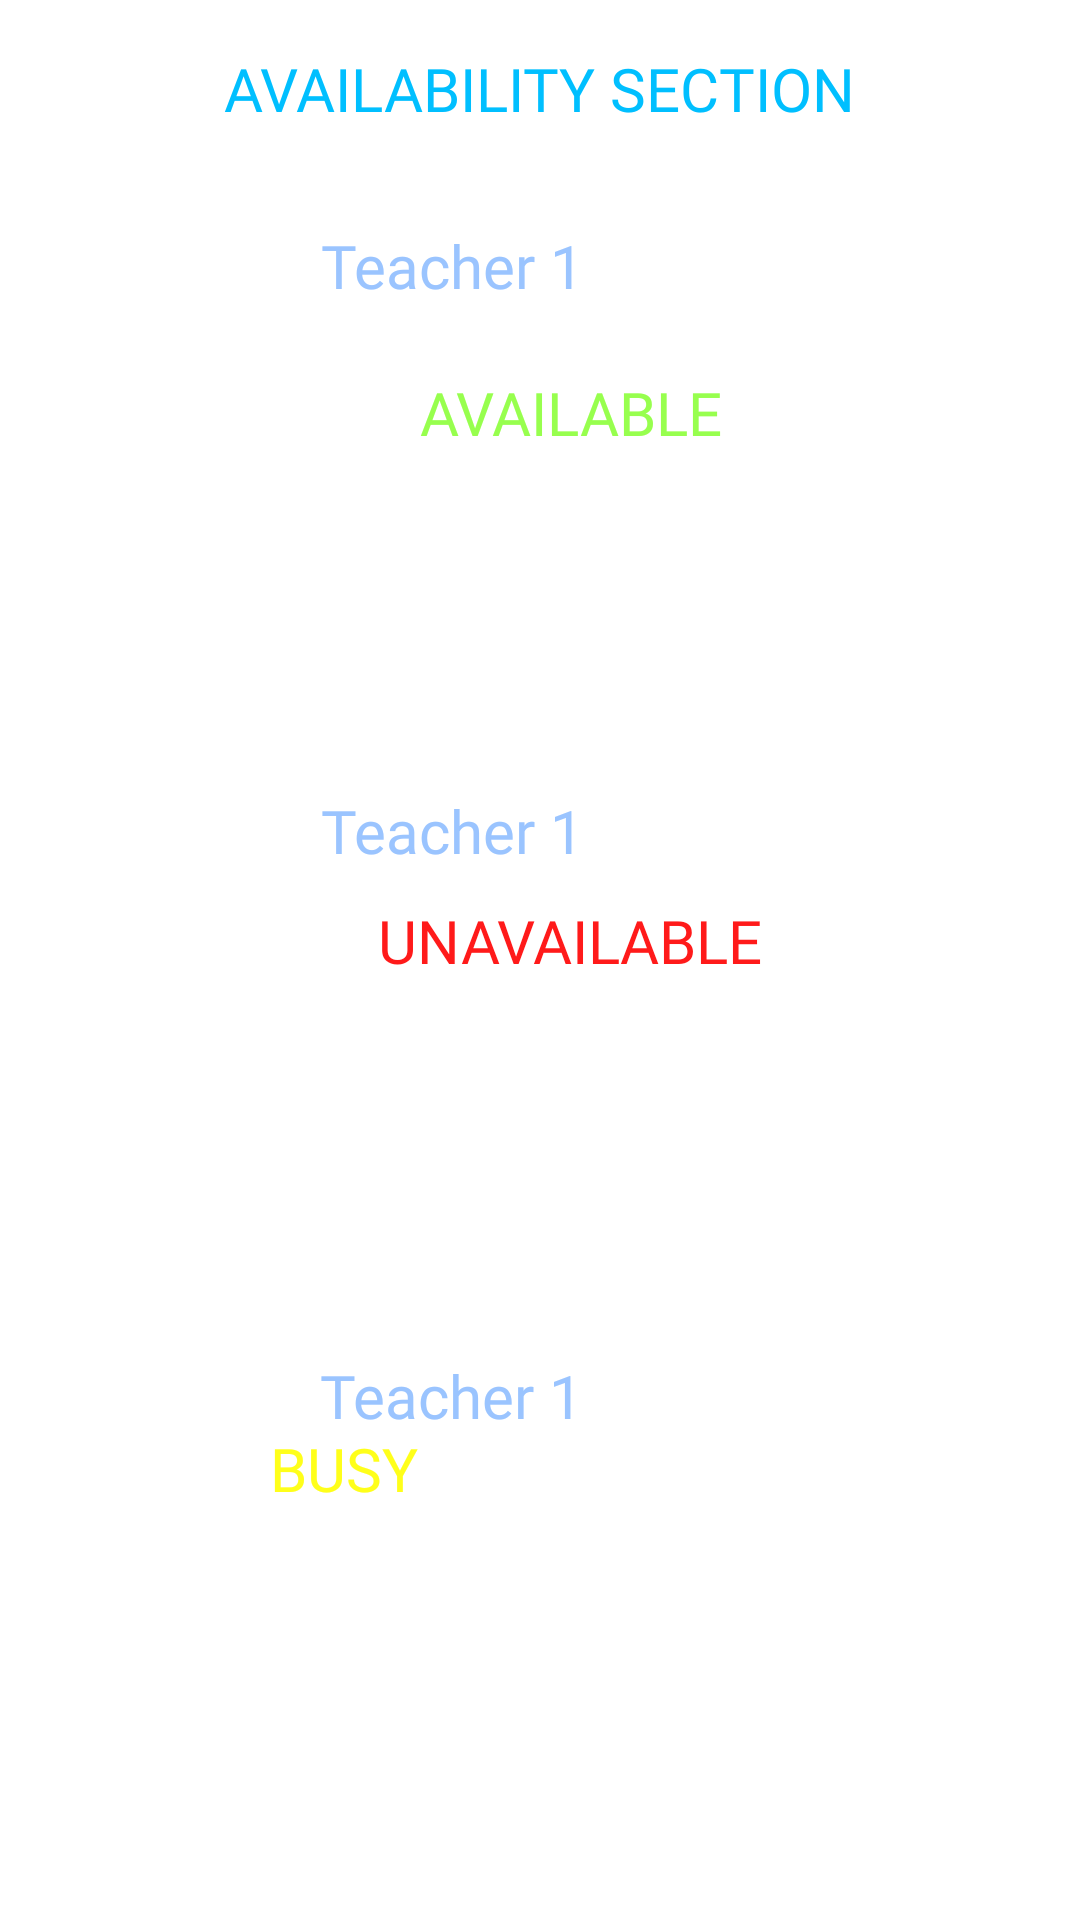

Write the Android layout XML for this screen, with the resource values it uses.
<!-- AndroidManifest.xml: application theme Theme.CapstoneYecyecValesMascardo -->
<!-- res/layout/activity_availability_page.xml -->
<?xml version="1.0" encoding="utf-8"?>
<androidx.constraintlayout.widget.ConstraintLayout xmlns:android="http://schemas.android.com/apk/res/android"
    xmlns:app="http://schemas.android.com/apk/res-auto"
    xmlns:tools="http://schemas.android.com/tools"
    android:layout_width="match_parent"
    android:layout_height="match_parent"
    android:background="@drawable/city_background"
    tools:context=".availability_page">

    <TextView
        android:id="@+id/textView10"
        android:layout_width="wrap_content"
        android:layout_height="wrap_content"
        android:layout_marginTop="32dp"
        android:fontFamily="@font/orbitron_medium"
        android:text="Teacher 1"
        android:textColor="#9ac4ff"
        android:textSize="20dp"
        android:textAlignment="center"
        app:layout_constraintEnd_toEndOf="parent"
        app:layout_constraintHorizontal_bias="0.392"
        app:layout_constraintStart_toStartOf="parent"
        app:layout_constraintTop_toBottomOf="@+id/Availtxt" />

    <TextView
        android:id="@+id/textView12"
        android:layout_width="wrap_content"
        android:layout_height="wrap_content"
        android:fontFamily="@font/orbitron_medium"
        android:text="Teacher 1"
        android:textColor="#9ac4ff"
        android:textSize="20dp"
        app:layout_constraintBottom_toBottomOf="parent"
        app:layout_constraintEnd_toEndOf="parent"
        app:layout_constraintHorizontal_bias="0.392"
        app:layout_constraintStart_toStartOf="parent"
        app:layout_constraintTop_toBottomOf="@+id/textView11" />

    <TextView
        android:id="@+id/textView11"
        android:layout_width="wrap_content"
        android:layout_height="wrap_content"
        android:fontFamily="@font/orbitron_medium"
        android:text="Teacher 1"
        android:textColor="#9ac4ff"
        android:textSize="20dp"
        android:textAlignment="center"
        app:layout_constraintBottom_toTopOf="@+id/textView12"
        app:layout_constraintEnd_toEndOf="parent"
        app:layout_constraintHorizontal_bias="0.392"
        app:layout_constraintStart_toStartOf="parent"
        app:layout_constraintTop_toBottomOf="@+id/textView10" />

    <ImageView
        android:id="@+id/imageView5"
        android:layout_width="94dp"
        android:layout_height="103dp"
        app:layout_constraintBottom_toTopOf="@+id/imageView6"
        app:layout_constraintEnd_toEndOf="parent"
        app:layout_constraintHorizontal_bias="0.05"
        app:layout_constraintStart_toStartOf="parent"
        app:layout_constraintTop_toTopOf="parent"
        app:srcCompat="@drawable/profile" />

    <ImageView
        android:id="@+id/imageView7"
        android:layout_width="94dp"
        android:layout_height="103dp"
        app:layout_constraintBottom_toBottomOf="parent"
        app:layout_constraintEnd_toEndOf="parent"
        app:layout_constraintHorizontal_bias="0.05"
        app:layout_constraintStart_toStartOf="parent"
        app:layout_constraintTop_toBottomOf="@+id/imageView6"
        app:srcCompat="@drawable/profile" />

    <ImageView
        android:id="@+id/imageView6"
        android:layout_width="94dp"
        android:layout_height="103dp"
        app:layout_constraintBottom_toTopOf="@+id/imageView7"
        app:layout_constraintEnd_toEndOf="parent"
        app:layout_constraintHorizontal_bias="0.05"
        app:layout_constraintStart_toStartOf="parent"
        app:layout_constraintTop_toBottomOf="@+id/imageView5"
        app:srcCompat="@drawable/profile" />

    <TextView
        android:id="@+id/Availtxt"
        android:layout_width="wrap_content"
        android:layout_height="wrap_content"
        android:layout_marginTop="16dp"
        android:fontFamily="@font/orbitron_medium"
        android:text="AVAILABILITY SECTION"
        android:textColor="#00bfff"
        android:textAlignment="center"
        android:textSize="20dp"
        app:layout_constraintEnd_toEndOf="parent"
        app:layout_constraintHorizontal_bias="0.498"
        app:layout_constraintStart_toStartOf="parent"
        app:layout_constraintTop_toTopOf="parent" />

    <TextView
        android:id="@+id/textView13"
        android:layout_width="200dp"
        android:layout_height="52dp"
        android:layout_marginTop="124dp"
        android:fontFamily="@font/orbitron_medium"
        android:text="AVAILABLE"
        android:textColor="#97ff4e"
        android:textSize="20dp"
        android:textAlignment="center"
        app:layout_constraintEnd_toEndOf="parent"
        app:layout_constraintHorizontal_bias="0.563"
        app:layout_constraintStart_toStartOf="parent"
        app:layout_constraintTop_toTopOf="parent" />

    <TextView
        android:id="@+id/textView15"
        android:layout_width="200dp"
        android:layout_height="52dp"
        android:layout_marginTop="476dp"
        android:fontFamily="@font/orbitron_medium"
        android:text="BUSY"
        android:textColor="#ffff1a"
        android:textSize="20dp"
        app:layout_constraintEnd_toEndOf="parent"
        app:layout_constraintHorizontal_bias="0.563"
        app:layout_constraintStart_toStartOf="parent"
        app:layout_constraintTop_toTopOf="parent" />


    <TextView
        android:id="@+id/textView14"
        android:layout_width="200dp"
        android:layout_height="52dp"
        android:layout_marginTop="300dp"
        android:fontFamily="@font/orbitron_medium"
        android:text="UNAVAILABLE"
        android:textColor="#ff1a1a"
        android:textSize="20dp"
        android:textAlignment="center"
        app:layout_constraintEnd_toEndOf="parent"
        app:layout_constraintHorizontal_bias="0.563"
        app:layout_constraintStart_toStartOf="parent"
        app:layout_constraintTop_toTopOf="parent" />

</androidx.constraintlayout.widget.ConstraintLayout>
<!-- resources referenced by this layout -->
<resources>
  <style name="Theme.CapstoneYecyecValesMascardo" parent="Theme.MaterialComponents.DayNight.DarkActionBar">
          
          <item name="colorPrimary">@color/purple_500</item>
          <item name="colorPrimaryVariant">@color/purple_700</item>
          <item name="colorOnPrimary">@color/white</item>
          
          <item name="colorSecondary">@color/teal_200</item>
          <item name="colorSecondaryVariant">@color/teal_700</item>
          <item name="colorOnSecondary">@color/black</item>
          
          <item name="android:statusBarColor" tools:targetApi="l">?attr/colorPrimaryVariant</item>
          
      </style>
  <!-- not gathered from this repository: default colours our renderer supplied (Android Studio template values) -->
  <color name="purple_500">#FF6200EE</color>
  <color name="purple_700">#FF3700B3</color>
  <color name="teal_200">#FF03DAC5</color>
  <color name="teal_700">#FF018786</color>
  <color name="black">#FF000000</color>
  <color name="white">#FFFFFFFF</color>
</resources>
